4-way image classification set "data" from GitHub (ansh-bajaj1/Smart-E-Waste-Classification-and-Recycling-Assistant); label vocabulary: charger cable, circuit board, earphones, mobile phone.

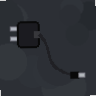
Label: charger cable

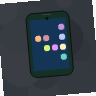
Label: mobile phone

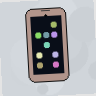
Label: mobile phone

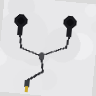
Label: earphones

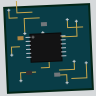
Label: circuit board

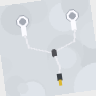
Label: earphones
